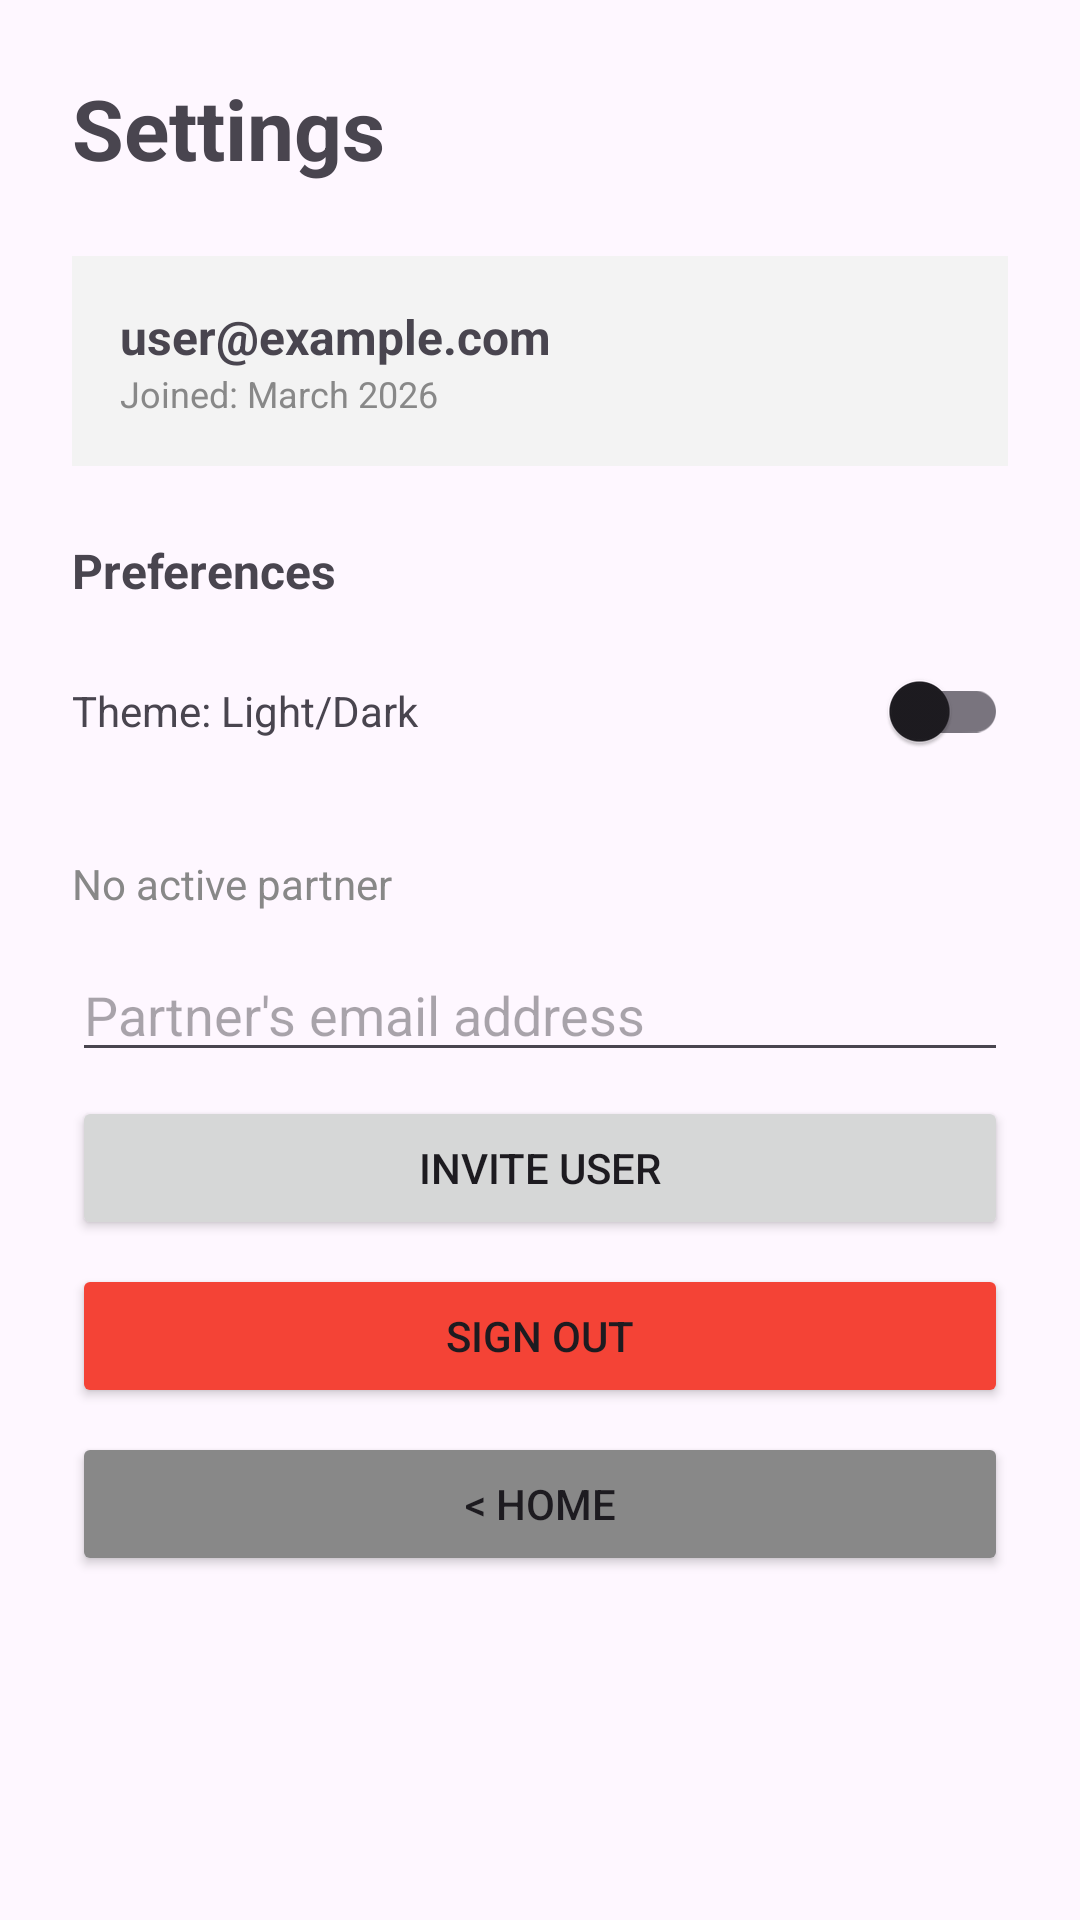

Android layout source for this screen:
<!-- AndroidManifest.xml: application theme Theme.DemoProject_mrl -->
<!-- res/layout/fragment_settings.xml -->
<?xml version="1.0" encoding="utf-8"?>
<ScrollView
    xmlns:android="http://schemas.android.com/apk/res/android"
    android:layout_width="match_parent"
    android:layout_height="match_parent">

    <LinearLayout
        android:layout_width="match_parent"
        android:layout_height="wrap_content"
        android:orientation="vertical"
        android:padding="24dp">

        <TextView
            android:layout_width="wrap_content"
            android:layout_height="wrap_content"
            android:text="Settings"
            android:textSize="28sp"
            android:textStyle="bold"
            android:layout_marginBottom="24dp"/>

        
        <LinearLayout
            android:layout_width="match_parent"
            android:layout_height="wrap_content"
            android:orientation="vertical"
            android:background="#F3F3F3"
            android:padding="16dp"
            android:layout_marginBottom="24dp">

            <TextView
                android:id="@+id/tvUserEmail"
                android:layout_width="wrap_content"
                android:layout_height="wrap_content"
                android:text="user@example.com"
                android:textSize="16sp"
                android:textStyle="bold"/>

            <TextView
                android:id="@+id/tvJoinDate"
                android:layout_width="wrap_content"
                android:layout_height="wrap_content"
                android:text="Joined: March 2026"
                android:textSize="12sp"
                android:textColor="#888888"/>

        </LinearLayout>

        
        <TextView
            android:layout_width="wrap_content"
            android:layout_height="wrap_content"
            android:text="Preferences"
            android:textSize="16sp"
            android:textStyle="bold"
            android:layout_marginBottom="12dp"/>

        <LinearLayout
            android:layout_width="match_parent"
            android:layout_height="wrap_content"
            android:orientation="horizontal"
            android:gravity="center_vertical"
            android:layout_marginBottom="24dp">

            <TextView
                android:layout_width="0dp"
                android:layout_height="wrap_content"
                android:layout_weight="1"
                android:text="Theme: Light/Dark"
                android:textSize="14sp"/>

            <androidx.appcompat.widget.SwitchCompat
                android:id="@+id/switchTheme"
                android:layout_width="wrap_content"
                android:layout_height="wrap_content"/>

        </LinearLayout>

        
        <TextView
            android:id="@+id/tvPartnerStatus"
            android:layout_width="match_parent"
            android:layout_height="wrap_content"
            android:text="No active partner"
            android:textSize="14sp"
            android:textColor="#888888"
            android:layout_marginBottom="12dp"/>

        
        <LinearLayout
            android:id="@+id/layoutPendingInvite"
            android:layout_width="match_parent"
            android:layout_height="wrap_content"
            android:orientation="vertical"
            android:background="#FFF8E1"
            android:padding="16dp"
            android:layout_marginBottom="16dp"
            android:visibility="gone">

            <TextView
                android:id="@+id/tvPendingInviteText"
                android:layout_width="wrap_content"
                android:layout_height="wrap_content"
                android:text="Partner invite from: someone@email.com"
                android:textSize="14sp"
                android:textStyle="bold"
                android:layout_marginBottom="12dp"/>

            <LinearLayout
                android:layout_width="match_parent"
                android:layout_height="wrap_content"
                android:orientation="horizontal">

                <Button
                    android:id="@+id/btnAcceptInvite"
                    android:layout_width="0dp"
                    android:layout_height="wrap_content"
                    android:layout_weight="1"
                    android:text="Accept"
                    android:backgroundTint="#4CAF50"
                    android:layout_marginEnd="8dp"/>

                <Button
                    android:id="@+id/btnDeclineInvite"
                    android:layout_width="0dp"
                    android:layout_height="wrap_content"
                    android:layout_weight="1"
                    android:text="Decline"
                    android:backgroundTint="#F44336"/>

            </LinearLayout>

        </LinearLayout>

        
        <EditText
            android:id="@+id/etPartnerEmail"
            android:layout_width="match_parent"
            android:layout_height="wrap_content"
            android:hint="Partner's email address"
            android:inputType="textEmailAddress"
            android:layout_marginBottom="8dp"/>

        <Button
            android:id="@+id/btnInviteUser"
            android:layout_width="match_parent"
            android:layout_height="wrap_content"
            android:text="Invite User"
            android:layout_marginBottom="8dp"/>
        <Button
            android:id="@+id/btnRemovePartner"
            android:layout_width="match_parent"
            android:layout_height="wrap_content"
            android:text="Remove Partner"
            android:backgroundTint="#FF9800"
            android:layout_marginBottom="8dp"
            android:visibility="gone"/>

        
        <Button
            android:id="@+id/btnSignOut"
            android:layout_width="match_parent"
            android:layout_height="wrap_content"
            android:text="Sign Out"
            android:backgroundTint="#F44336"
            android:layout_marginBottom="8dp"/>

        <Button
            android:id="@+id/btnBackSettings"
            android:layout_width="match_parent"
            android:layout_height="wrap_content"
            android:text="&lt; Home"
            android:backgroundTint="#888888"/>

    </LinearLayout>

</ScrollView>
<!-- resources referenced by this layout -->
<resources>
  <style name="Theme.DemoProject_mrl" parent="Base.Theme.DemoProject_mrl" />
  <style name="Base.Theme.DemoProject_mrl" parent="Theme.Material3.DayNight.NoActionBar">
          
          
      </style>
</resources>
